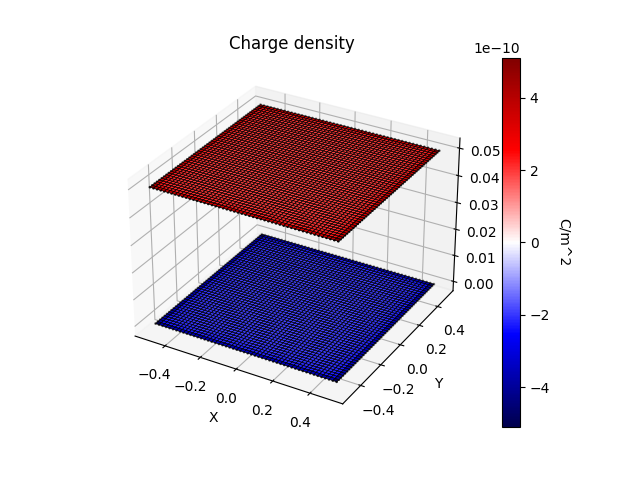

The file beside this chart, header and first rows:
coordinates
x, y, z
0.5, 0.5, 0.05
0.48, 0.5, 0.05
0.48, 0.48, 0.05
0.5, 0.48, 0.05
0.46, 0.5, 0.05
0.46, 0.48, 0.05
0.44, 0.5, 0.05
0.44, 0.48, 0.05
0.42, 0.5, 0.05
0.42, 0.48, 0.05
0.4, 0.5, 0.05
0.4, 0.48, 0.05
0.38, 0.5, 0.05
0.38, 0.48, 0.05
0.36, 0.5, 0.05
0.36, 0.48, 0.05
0.34, 0.5, 0.05
0.34, 0.48, 0.05
0.32, 0.5, 0.05
0.32, 0.48, 0.05
0.3, 0.5, 0.05
0.3, 0.48, 0.05
0.28, 0.5, 0.05
0.28, 0.48, 0.05
0.26, 0.5, 0.05
0.26, 0.48, 0.05
0.24, 0.5, 0.05
0.24, 0.48, 0.05
0.22, 0.5, 0.05
0.22, 0.48, 0.05
0.2, 0.5, 0.05
0.2, 0.48, 0.05
0.18, 0.5, 0.05
0.18, 0.48, 0.05
0.16, 0.5, 0.05
0.16, 0.48, 0.05
0.14, 0.5, 0.05
0.14, 0.48, 0.05
0.12, 0.5, 0.05
0.12, 0.48, 0.05
0.1, 0.5, 0.05
0.1, 0.48, 0.05
0.08, 0.5, 0.05
0.08, 0.48, 0.05
0.06, 0.5, 0.05
0.06, 0.48, 0.05
0.04, 0.5, 0.05
0.04, 0.48, 0.05
0.02, 0.5, 0.05
0.02, 0.48, 0.05
0, 0.5, 0.05
1.38778e-17, 0.48, 0.05
-0.02, 0.5, 0.05
-0.02, 0.48, 0.05
-0.04, 0.5, 0.05
-0.04, 0.48, 0.05
-0.06, 0.5, 0.05
-0.06, 0.48, 0.05
-0.08, 0.5, 0.05
... 15,147 more rows
